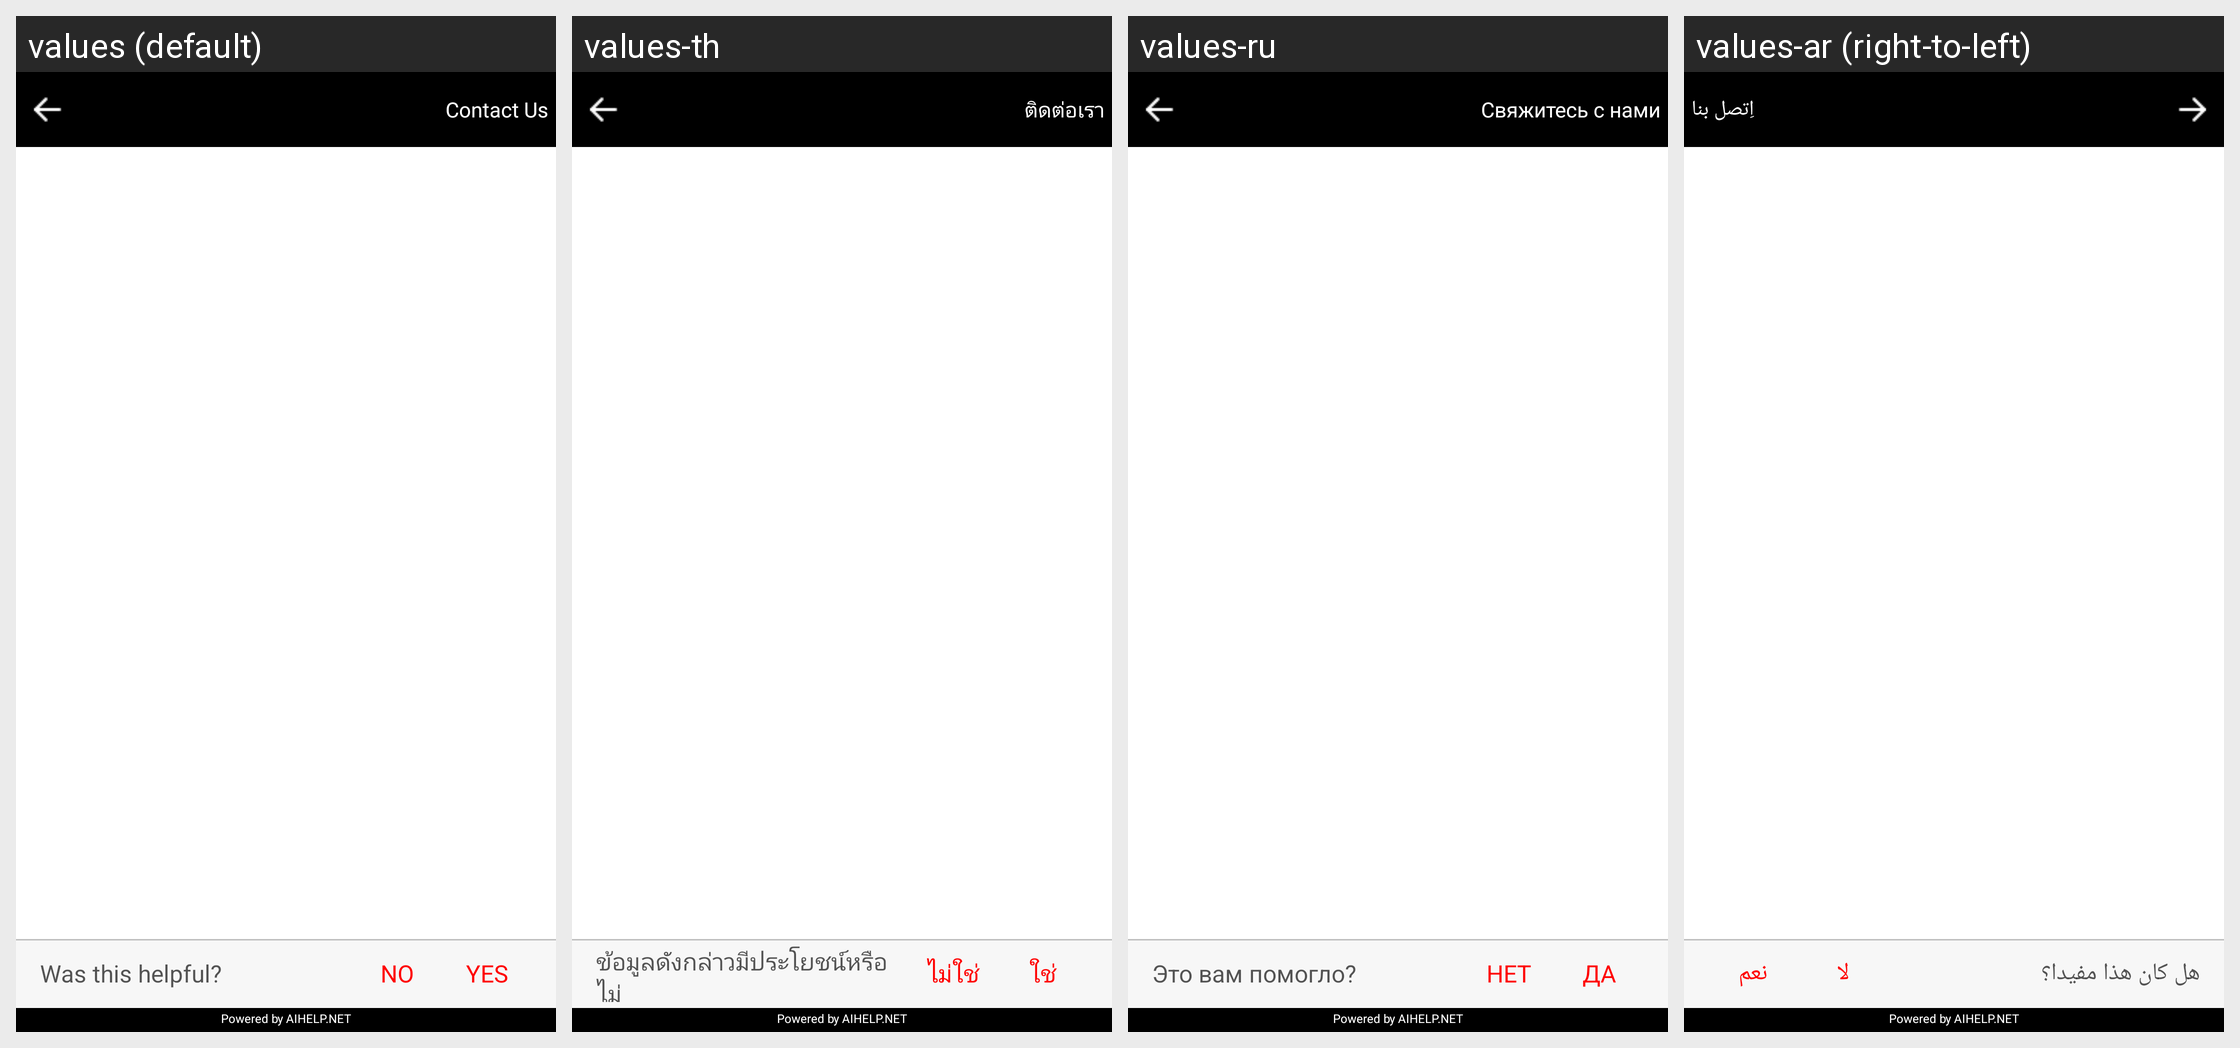

This grid shows one Android layout under several languages. Give, for every string resource on the screen, its name, the default text and each shown locale's text.
Android screen res/layout/ab_webview.xml rendered under 4 locales, left to right: values (default), values-th, values-ru, values-ar (right-to-left). Device: Nexus 5 (rendered at 1080×1920; each locale shown at half size, 540×960, under a caption strip naming it); theme Theme.MaterialComponents.DayNight.NoActionBar.
Other locales in the repository, not shown: values-af, values-am, values-as, values-az, values-be, values-bg, values-bn, values-bs, values-ca, values-cs, values-da, values-de, values-el, values-el-rGR, values-en-rGB, values-es, values-es-rUS, values-et, values-eu, values-fa, values-fi, values-fr, values-fr-rCA, values-gl, values-gu, values-hi, values-hr, values-hu, values-hy, values-in, values-in-rID, values-is, values-it, values-iw, values-ja, values-ka, values-kk, values-km, values-kn, values-ko, values-ky, values-lo, values-lt, values-lv, values-mk, values-ml, values-mn, values-mr, values-ms, values-my, values-nb, values-ne, values-nl, values-or, values-pa, values-pl, values-pt, values-pt-rBR, values-pt-rPT, values-ro, values-si, values-sk, values-sl, values-sq, values-sr, values-sv, values-sv-rSE, values-sw, values-ta, values-te, values-tl, values-tr, values-uk, values-ur, values-uz, values-vi, values-zh-rCN, values-zh-rHK, values-zh-rTW, values-zu.
Strings drawn on this screen, with the default value and each locale's value (text and hints the layout hard-codes, and strings that could not be matched under every locale, appear in the picture but are not listed):

goto_Elva
  values: Contact Us
  values-th: ติดต่อเรา
  values-ru: Свяжитесь с нами
  values-ar: اِتصل بنا

mark_yes_no_question
  values: Was this helpful?
  values-th: ข้อมูลดังกล่าวมีประโยชน์หรือไม่
  values-ru: Это вам помогло?
  values-ar: هل كان هذا مفيدا؟

mark_no
  values: NO
  values-th: ไม่ใช่
  values-ru: НЕТ
  values-ar: لا

mark_yes
  values: YES
  values-th: ใช่
  values-ru: ДА
  values-ar: نعم
